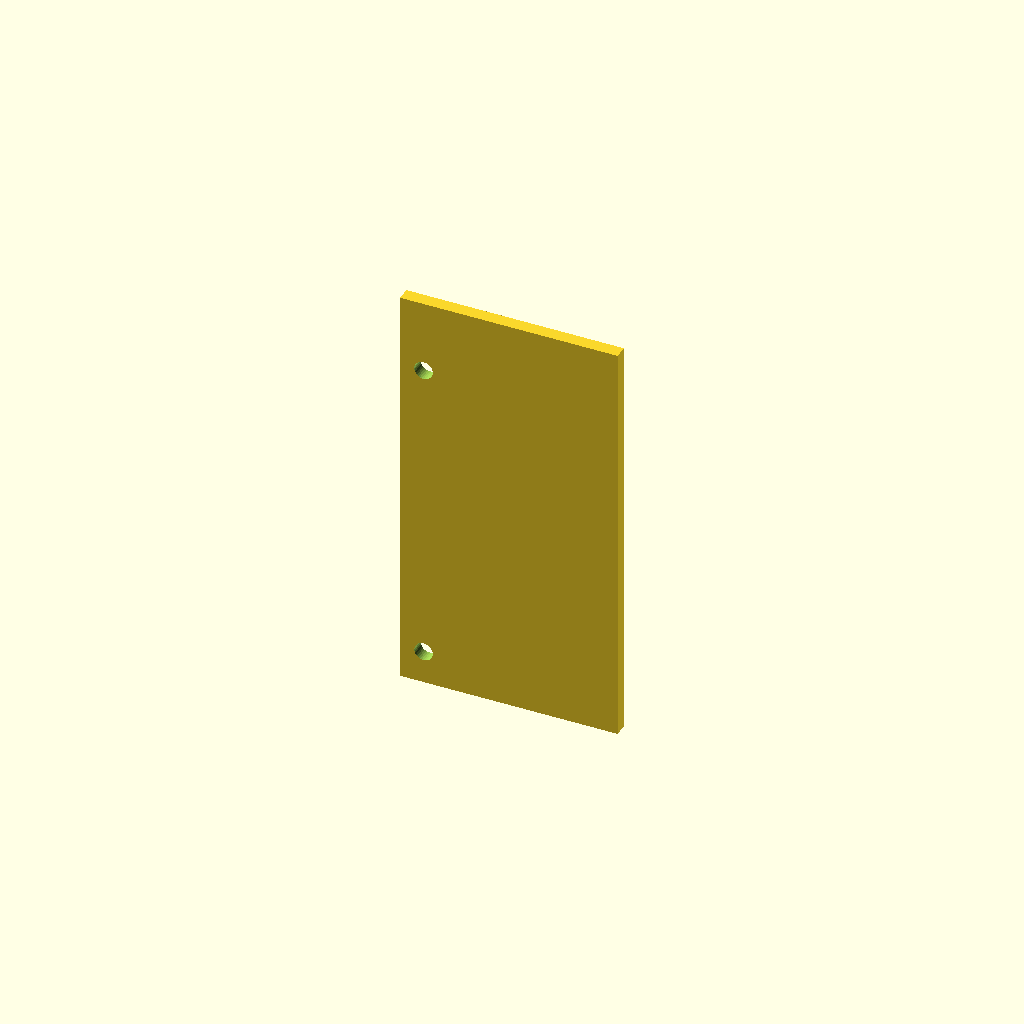
Cell 1: rendered with the file's own defaults.
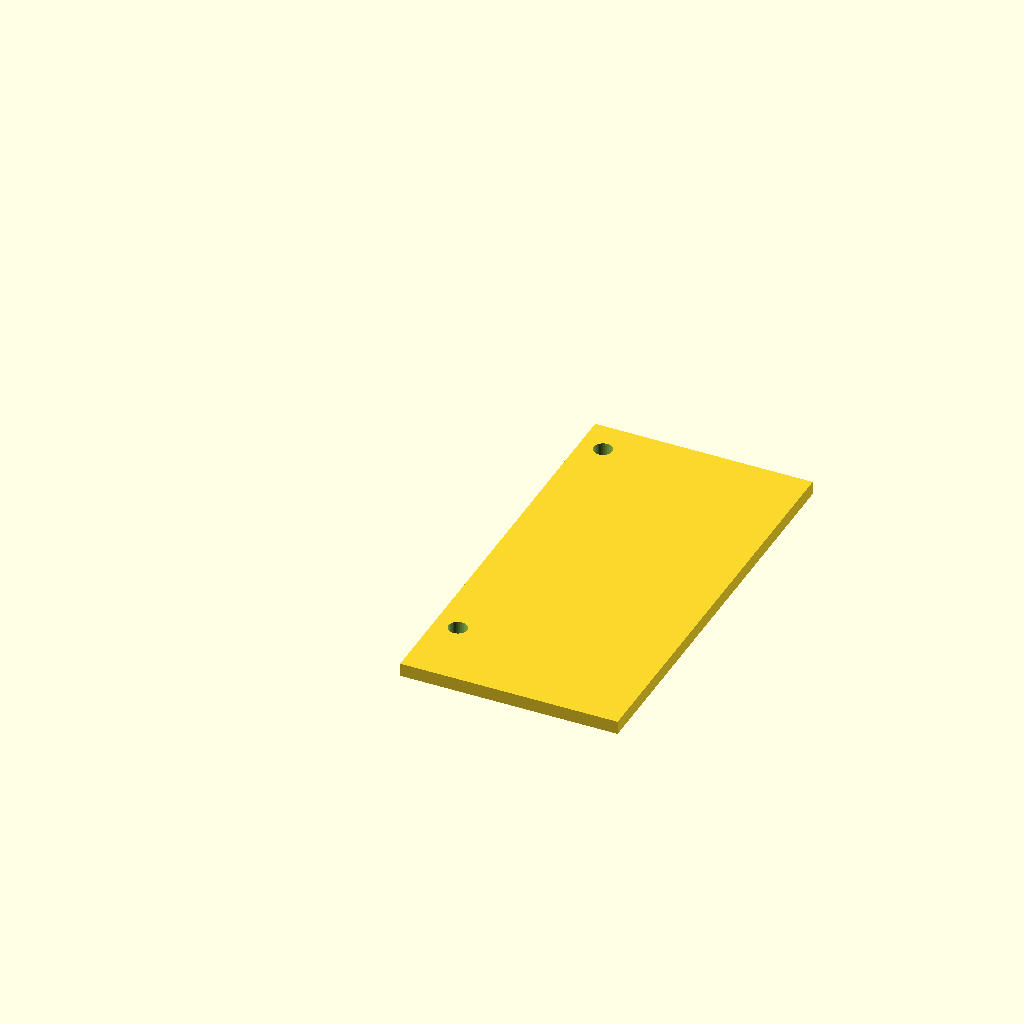
Cell 2: part = "print" (everything else at default).
All cells are drawn from one camera (rotation 55°, 0°, 25°, orthographic, colour scheme Cornfield), so only the parameter changes between them.
Source of the model, parts/parent/exterior/printed/parent_spar_fin/parent_spar_fin.scad:
// mm. part=print is the intended X1C orientation.
part="assembly"; // [assembly,print]
use <../../../../../scad/lib/parent_spar_bolted.scad>
if(part=="print") { translate([0,125,0]) rotate([90,0,0]) fin(); } else { fin(); }
Parameter table extracted from the source (name, type, default, range or options):
part: string, default "assembly", options "assembly", "print"
